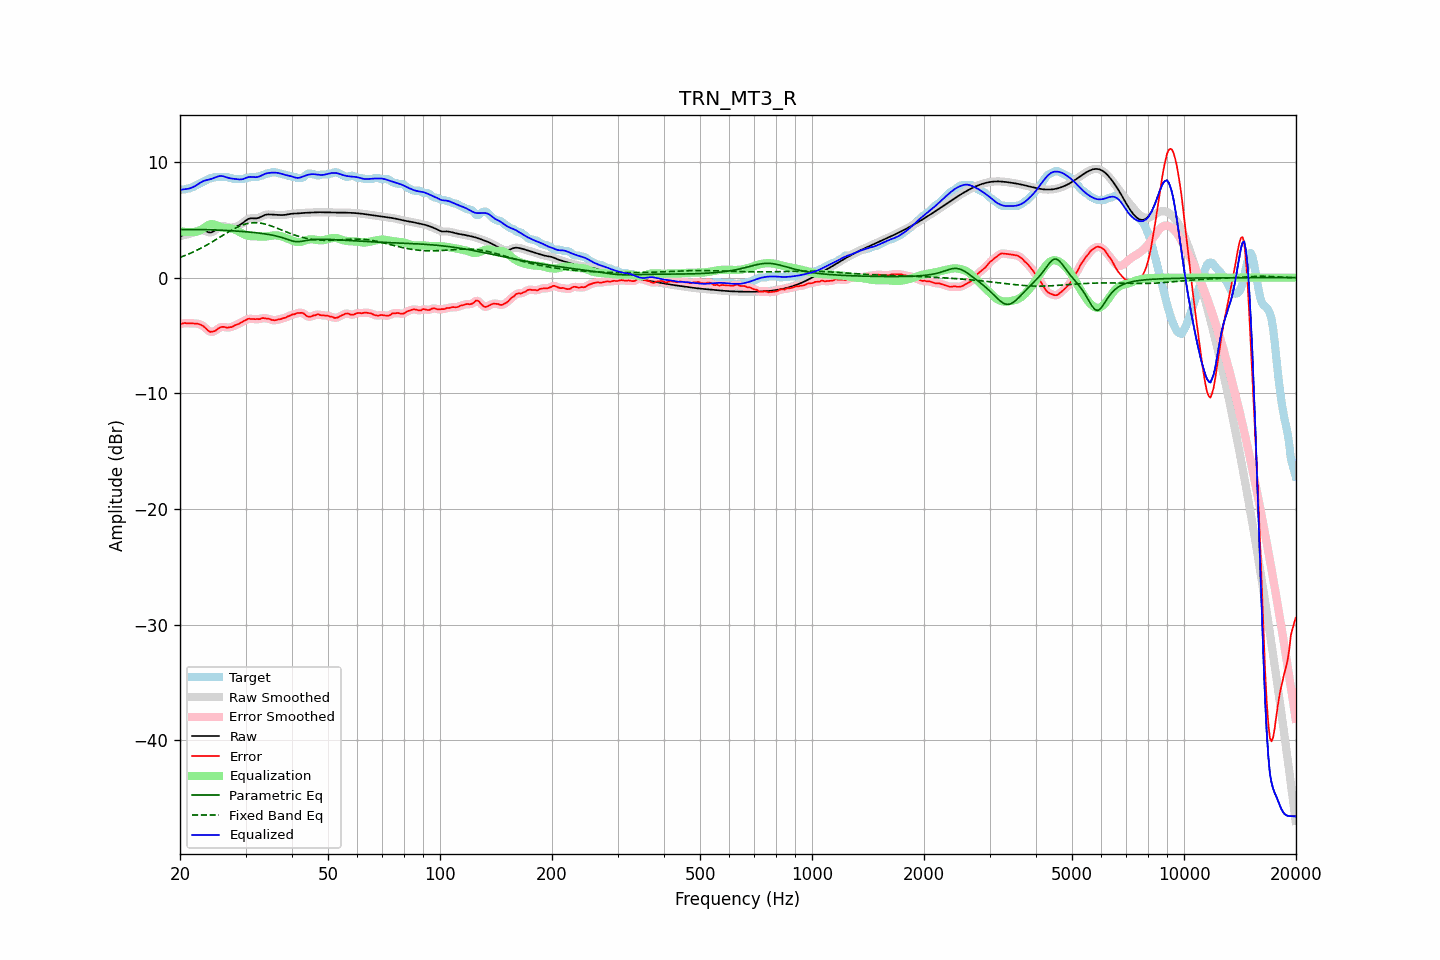

Source data for this figure (header and first rows):
frequency, raw, error, smoothed, error_smoothed, equalization, parametric_eq, fixed_band_eq, equalized_raw, equalized_smoothed, target
20.00, 3.57, -4.01, 3.57, -4.01, 4.01, 4.16, 1.75, 7.58, 7.58, 7.58
20.20, 3.62, -3.99, 3.62, -3.98, 3.98, 4.16, 1.80, 7.60, 7.60, 7.61
20.40, 3.66, -3.95, 3.66, -3.96, 3.96, 4.16, 1.85, 7.63, 7.62, 7.61
20.61, 3.70, -3.92, 3.69, -3.94, 3.95, 4.16, 1.91, 7.65, 7.64, 7.61
20.81, 3.72, -3.96, 3.72, -3.94, 3.94, 4.16, 1.96, 7.66, 7.66, 7.68
21.02, 3.75, -3.96, 3.75, -3.95, 3.93, 4.16, 2.02, 7.68, 7.68, 7.71
21.23, 3.78, -3.94, 3.78, -3.95, 3.94, 4.16, 2.08, 7.71, 7.72, 7.72
21.44, 3.82, -3.95, 3.82, -3.95, 3.94, 4.16, 2.14, 7.76, 7.76, 7.77
21.66, 3.88, -3.95, 3.88, -3.95, 3.95, 4.16, 2.20, 7.82, 7.82, 7.83
21.87, 3.94, -3.97, 3.94, -3.96, 3.95, 4.16, 2.27, 7.89, 7.89, 7.90
22.09, 4.00, -3.98, 4.00, -3.98, 3.97, 4.16, 2.33, 7.97, 7.97, 7.98
22.31, 4.06, -3.99, 4.05, -4.00, 4.00, 4.16, 2.40, 8.06, 8.06, 8.05
22.54, 4.10, -4.03, 4.10, -4.03, 4.05, 4.16, 2.47, 8.15, 8.15, 8.12
22.76, 4.12, -4.08, 4.11, -4.08, 4.12, 4.15, 2.54, 8.24, 8.23, 8.20
22.99, 4.11, -4.15, 4.10, -4.16, 4.21, 4.15, 2.62, 8.31, 8.31, 8.26
23.22, 4.06, -4.25, 4.06, -4.26, 4.30, 4.15, 2.69, 8.37, 8.37, 8.32
23.45, 4.01, -4.38, 4.01, -4.39, 4.40, 4.15, 2.77, 8.41, 8.41, 8.40
23.69, 3.96, -4.52, 3.95, -4.52, 4.49, 4.14, 2.85, 8.45, 8.45, 8.47
23.92, 3.91, -4.63, 3.92, -4.62, 4.57, 4.14, 2.92, 8.48, 8.48, 8.54
24.16, 3.90, -4.70, 3.91, -4.68, 4.61, 4.13, 3.01, 8.51, 8.52, 8.60
24.40, 3.94, -4.68, 3.94, -4.69, 4.62, 4.13, 3.09, 8.56, 8.56, 8.61
24.65, 4.01, -4.64, 4.01, -4.65, 4.60, 4.12, 3.17, 8.61, 8.61, 8.65
24.89, 4.11, -4.60, 4.11, -4.58, 4.56, 4.12, 3.26, 8.67, 8.67, 8.71
25.14, 4.22, -4.49, 4.22, -4.49, 4.50, 4.11, 3.34, 8.72, 8.72, 8.71
25.39, 4.33, -4.38, 4.33, -4.39, 4.43, 4.11, 3.43, 8.77, 8.76, 8.71
25.65, 4.40, -4.31, 4.40, -4.31, 4.38, 4.10, 3.51, 8.78, 8.78, 8.71
25.91, 4.45, -4.26, 4.44, -4.27, 4.33, 4.10, 3.60, 8.78, 8.78, 8.71
26.16, 4.45, -4.26, 4.45, -4.26, 4.31, 4.09, 3.68, 8.76, 8.76, 8.71
26.43, 4.43, -4.28, 4.43, -4.29, 4.29, 4.08, 3.77, 8.72, 8.72, 8.71
26.69, 4.39, -4.32, 4.39, -4.30, 4.28, 4.08, 3.85, 8.67, 8.67, 8.71
26.96, 4.35, -4.32, 4.35, -4.32, 4.27, 4.07, 3.94, 8.62, 8.63, 8.67
27.23, 4.33, -4.28, 4.33, -4.30, 4.26, 4.06, 4.02, 8.59, 8.60, 8.61
27.50, 4.33, -4.28, 4.33, -4.26, 4.24, 4.05, 4.10, 8.57, 8.57, 8.61
27.77, 4.35, -4.21, 4.34, -4.21, 4.21, 4.05, 4.17, 8.55, 8.55, 8.56
28.05, 4.38, -4.13, 4.38, -4.15, 4.16, 4.04, 4.25, 8.54, 8.54, 8.51
28.33, 4.42, -4.09, 4.42, -4.09, 4.10, 4.03, 4.32, 8.52, 8.52, 8.51
28.62, 4.48, -4.03, 4.48, -4.03, 4.03, 4.02, 4.38, 8.50, 8.50, 8.51
28.90, 4.54, -3.97, 4.54, -3.96, 3.95, 4.01, 4.44, 8.49, 8.49, 8.51
29.19, 4.63, -3.89, 4.63, -3.88, 3.87, 4.00, 4.50, 8.49, 8.49, 8.51
29.48, 4.72, -3.79, 4.72, -3.81, 3.80, 3.99, 4.55, 8.51, 8.52, 8.51
29.78, 4.83, -3.73, 4.83, -3.72, 3.73, 3.98, 4.60, 8.56, 8.56, 8.56
30.08, 4.94, -3.67, 4.94, -3.65, 3.67, 3.97, 4.64, 8.61, 8.61, 8.61
30.38, 5.03, -3.58, 5.03, -3.60, 3.63, 3.95, 4.68, 8.67, 8.66, 8.61
30.68, 5.10, -3.55, 5.10, -3.57, 3.60, 3.94, 4.70, 8.70, 8.70, 8.66
30.99, 5.13, -3.58, 5.13, -3.56, 3.58, 3.93, 4.72, 8.71, 8.71, 8.71
31.30, 5.13, -3.58, 5.13, -3.58, 3.57, 3.91, 4.74, 8.71, 8.71, 8.71
31.61, 5.12, -3.59, 5.12, -3.59, 3.57, 3.90, 4.75, 8.69, 8.69, 8.71
31.93, 5.11, -3.60, 5.12, -3.59, 3.57, 3.89, 4.75, 8.68, 8.69, 8.71
32.24, 5.13, -3.58, 5.14, -3.60, 3.56, 3.87, 4.74, 8.70, 8.70, 8.71
32.57, 5.17, -3.60, 5.17, -3.58, 3.56, 3.85, 4.73, 8.73, 8.73, 8.76
32.89, 5.24, -3.57, 5.24, -3.55, 3.55, 3.84, 4.71, 8.78, 8.79, 8.81
33.22, 5.31, -3.51, 5.31, -3.53, 3.54, 3.82, 4.69, 8.85, 8.85, 8.82
33.55, 5.38, -3.50, 5.38, -3.51, 3.54, 3.80, 4.66, 8.92, 8.92, 8.88
33.89, 5.43, -3.52, 5.43, -3.51, 3.55, 3.78, 4.63, 8.98, 8.97, 8.95
34.23, 5.46, -3.55, 5.46, -3.53, 3.56, 3.76, 4.59, 9.02, 9.02, 9.01
34.57, 5.47, -3.54, 5.46, -3.57, 3.58, 3.73, 4.55, 9.05, 9.05, 9.01
34.92, 5.46, -3.60, 5.46, -3.61, 3.61, 3.71, 4.50, 9.06, 9.06, 9.05
35.27, 5.45, -3.67, 5.45, -3.64, 3.63, 3.68, 4.45, 9.07, 9.08, 9.11
35.62, 5.43, -3.68, 5.43, -3.68, 3.65, 3.66, 4.40, 9.08, 9.08, 9.11
35.97, 5.42, -3.69, 5.42, -3.68, 3.65, 3.63, 4.35, 9.08, 9.08, 9.11
... 635 more rows
